Image classification data set "dataset-resize" (C242-PS525/Capstone_Project_ML on GitHub). Class labels (16): apple, avocado, banana, durian, guava, kiwi, langsat, mango, melon, orange, papaya, pineapple, rambutan, salak, water guava, watermelon.

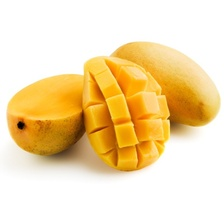
Label: mango

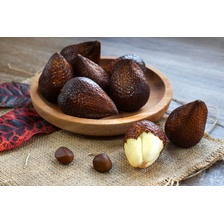
Label: salak

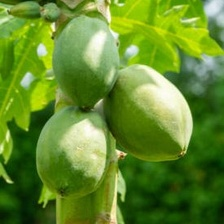
Label: papaya

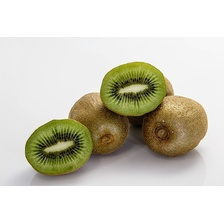
Label: kiwi

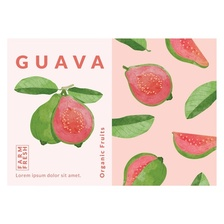
Label: guava

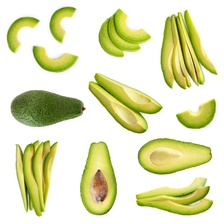
Label: avocado
